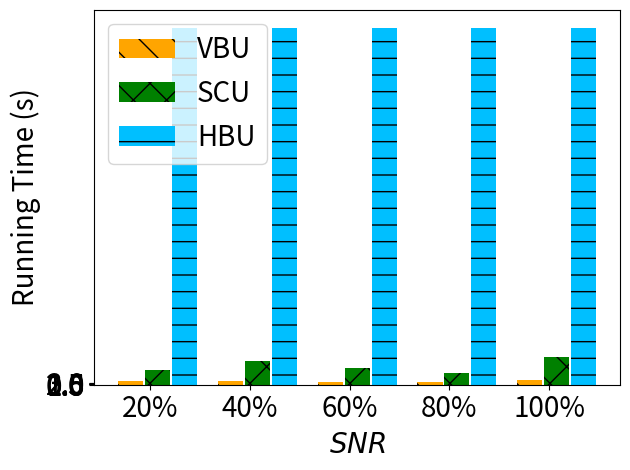

Source code (Python):
import matplotlib.pyplot as plt
import numpy as np

# [redacted]
labels = ['20%', '40%', '60%', '80%', '100%']
unl_fr = [6000, 6000, 6000, 6000, 6000]

unl_hess_r = [2 +600 , 2 + 600 , 2 + 600, 2 +600, 2 +600 ]
unl_vbr = [7   ,     6  , 5   , 5 ,       8]


unl_vib = [14    ,    18 , 14  , 8,     17]
unl_self_r = [12 *2  , 20  *2 , 14  *2 , 10*2,  23*2]


x = np.arange(len(labels))  # the label locations
width = 0.6  # the width of the bars
# no_noise = np.around(no_noise,0)
# samping = np.around(samping,0)
# ldp = np.around(ldp,0)


plt.figure()
#plt.subplots(figsize=(8, 5.3))
#plt.bar(x - width / 2 - width / 8 + width / 8, unl_fr, width=0.168, label='Retrain', color='dodgerblue', hatch='/')
#plt.bar(x - width / 2 - width / 8 + width / 8, unl_vbr, width=0.168, label='VBU', color='orange', hatch='\\')
plt.bar(x - width / 8 - width / 5,   unl_vbr, width=0.25168, label='VBU', color='orange', hatch='\\') #unl_vib, width=0.168, label='MCFU$_{w}$', color='palegreen', hatch='/')
plt.bar(x + width / 8, unl_self_r, width=0.25168, label='SCU', color='g', hatch='x')
plt.bar(x + width / 2 - width / 8 + width / 5, unl_hess_r, width=0.25168, label='HBU', color='deepskyblue', hatch='-')


# plt.bar(x - width / 2.5 ,  unl_br, width=width/3, label='VBU', color='orange', hatch='\\')
# plt.bar(x,unl_self_r, width=width/3, label='RFU-SS', color='g', hatch='x')
# plt.bar(x + width / 2.5,  unl_hess_r, width=width/3, label='HBU', color='tomato', hatch='-')


# Add some text for labels, title and custom x-axis tick labels, etc.
plt.ylabel('Running Time (s)', fontsize=20)
# ax.set_title('Performance of Different Users n')
plt.xticks(x, labels, fontsize=20)
# ax.set_xticklabels(labels,fontsize=15)

my_y_ticks = np.arange(0, 3.1, 0.5)
plt.yticks(my_y_ticks, fontsize=20)
# ax.set_yticklabels(my_y_ticks,fontsize=15)

plt.legend(loc='upper left', fontsize=20)
plt.xlabel('$\it{SNR}$', fontsize=20)
# ax.bar_label(rects1, padding=1)
# ax.bar_label(rects2, padding=3)
# ax.bar_label(rects3, padding=3)

plt.tight_layout()

plt.rcParams['figure.figsize'] = (2.0, 1)
plt.rcParams['image.interpolation'] = 'nearest'
plt.rcParams['figure.subplot.left'] = 0.11
plt.rcParams['figure.subplot.bottom'] = 0.08
plt.rcParams['figure.subplot.right'] = 0.977
plt.rcParams['figure.subplot.top'] = 0.969
plt.savefig('cifar_rt_snr_awgn_bar.png', dpi=200)
plt.show()
